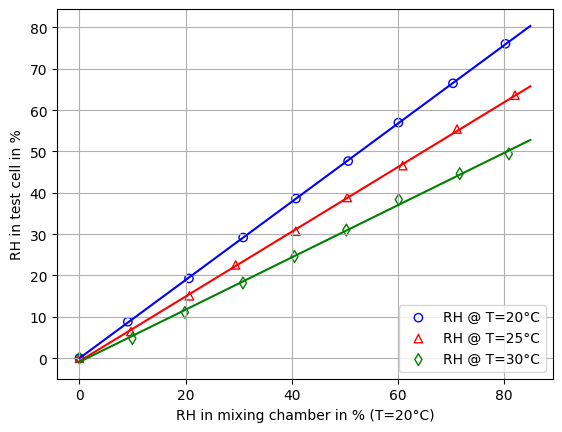

The matplotlib source for this figure:
import numpy
import matplotlib.pyplot as plt

# init x data lists
x_20 = [0, 9.12, 20.64, 30.87, 40.82, 50.65, 60.12, 70.41, 80.31]
x_25 = [0, 9.70, 20.74, 29.44, 40.79, 50.48, 60.94, 71.18, 82.10]
x_30 = [0, 9.98, 19.87, 30.82, 40.54, 50.31, 60.20, 71.69, 80.95]

# init y data lists
y_20 = [0, 8.82, 19.29, 29.19, 38.62, 47.68, 56.99, 66.50, 76.06]
y_25 = [0, 6.44, 15.08, 22.56, 30.70, 38.87, 46.57, 55.43, 63.61]
y_30 = [0, 4.74, 11.05, 18.19, 24.59, 31.01, 38.36, 44.64, 49.42]

# fit the data with a polynomial of degree 1 (linear)
result_20 = numpy.polyfit(x_20, y_20, 1)
result_25 = numpy.polyfit(x_25, y_25, 1)
result_30 = numpy.polyfit(x_30, y_30, 1)

# create functions based on polynomial
x = numpy.linspace(0, 85, 10)
func_20 = result_20[0] * x + result_20[1]
func_25 = result_25[0] * x + result_25[1]
func_30 = result_30[0] * x + result_30[1]

# create plot
plt.rcParams["font.family"] = "Times New Roman"
plt.plot(x, func_20, "b")
plt.plot(x, func_25, "r")
plt.plot(x, func_30, "g")
plt.scatter(x_20, y_20, c='None', edgecolors="blue", marker='o', label="RH @ T=20°C")
plt.scatter(x_25, y_25, c='None', edgecolors="red", marker='^', label="RH @ T=25°C")
plt.scatter(x_30, y_30, c='None', edgecolors="green", marker='d', label="RH @ T=30°C")
# plt.title("Humidity look-up table")
plt.xlabel("RH in mixing chamber in % (T=20°C)")
plt.ylabel("RH in test cell in %")
plt.legend(loc="lower right")
plt.grid()
plt.savefig("humidity_lookup_table.png", dpi=300)
plt.show()
